Run: headless pygame with SDL's dummy video driver; simulated clock (each Clock.tick advances the game by its frame time, no real sleeping); random seed 0; keys injected as events and as key.get_pressed() state; mouse plan: one left click at the window centre at the start of phase 2, then a move to the lower-right quarter at the start of phase 3.
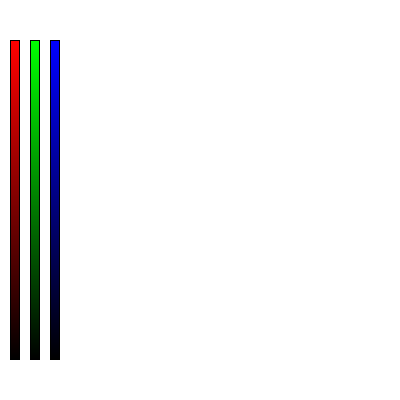
Frame 1 of 4 · flips 1–60 · no input
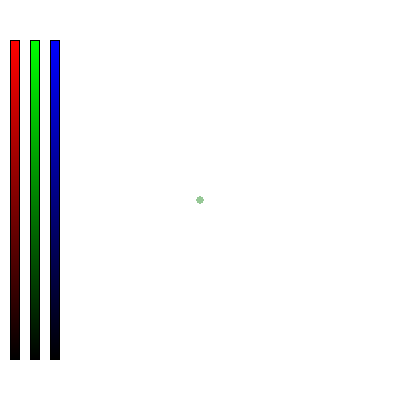
Frame 2 of 4 · flips 61–180 · clicked the window centre · tapped SPACE, RETURN · held RIGHT (→), D
Frame 3 of 4 · flips 181–300 · moved the mouse to the lower-right quarter · held DOWN (↓), S · screen unchanged from frame 2, image omitted
Frame 4 of 4 · flips 301–420 · held LEFT (←), A, UP (↑), W · screen unchanged from frame 3, image omitted

The pygame program that drew these frames:

import pygame
from pygame.locals import *

def main():
    running, settings = load()
    reset_screen(settings)
    while running:
        settings = update(settings)
        draw(settings)
        running = check_exit(settings)
    pygame.quit()

def load():
    screen_size = (400, 400)
    screen = pygame.display.set_mode(screen_size)
    hud = pygame.display.set_mode(screen_size)
    circle = []
    var = {
        'exit_request'  : False
    }
    return True, {
        'screen_size'   : screen_size,
        'screen'        : screen,
        'hud'           : hud,
        'color'         : (150, 200, 150),
        'circle'        : circle,
        'var'           : var
    }

def update(settings):
    m = pygame.mouse.get_pressed()
    m_pos = pygame.mouse.get_pos()
    k = pygame.key.get_pressed()
    if k[K_x]:
        reset_screen(settings)

    if m[0]:
        pygame.draw.circle(settings['screen'], settings['color'], (m_pos[0], m_pos[1]), 4)
    return settings

def reset_screen(settings):
    screen  = settings['screen']
    hud     = settings['hud']
    screen.fill((255, 255, 255))
    for i in range(320):
        r = 255-(255*i/320)
        g = 0
        b = 0
        for j in range(10, 19):
            hud.set_at((j, i+40), (r, g, b, 255))
        r = 0
        g = 255-(255*i/320)
        b = 0
        for j in range(10, 19):
            hud.set_at((j+20, i+40), (r, g, b, 255))
        r = 0
        g = 0
        b = 255-(255*i/320)
        for j in range(10, 19):
            hud.set_at((j+40, i+40), (r, g, b, 255))
        
    pygame.draw.rect(hud, (0, 0, 0), (10, 40, 10, 320), 1)
    pygame.draw.rect(hud, (0, 0, 0), (30, 40, 10, 320), 1)
    pygame.draw.rect(hud, (0, 0, 0), (50, 40, 10, 320), 1)

def draw(settings):
    pygame.display.flip()
    pass

def check_exit(settings):
    if settings['var']['exit_request']:
        return False
    k = pygame.key.get_pressed()
    for e in pygame.event.get():
        if e.type == QUIT or k[K_ESCAPE]:
            return False
    return True

main()
